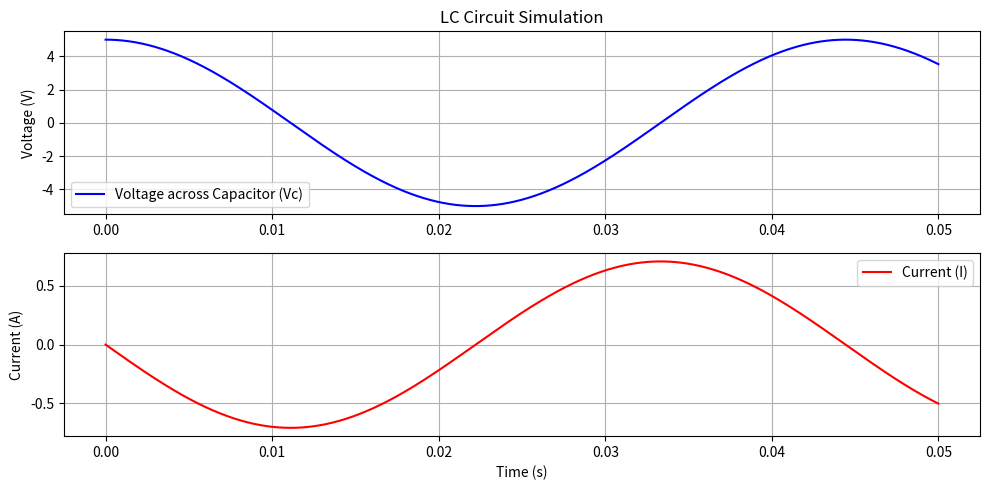

Reproduce this figure in Python.
import numpy as np
import matplotlib.pyplot as plt
from scipy.integrate import odeint

# LC circuit parameters
L = 0.05  # Inductance in henries
C = 0.001  # Capacitance in farads
V0 = 5  # Initial voltage across the capacitor in volts

# Define the differential equations for the LC circuit
def lc_circuit(X, t, L, C):
    Vc, I = X  # Vc is the capacitor voltage, I is the current
    dVc_dt = I / C  # Voltage across capacitor
    dI_dt = -Vc / L  # Current change (from inductor)
    return [dVc_dt, dI_dt]

# Initial conditions
Vc0 = V0  # Initial voltage across capacitor
I0 = 0    # Initial current in the circuit
X0 = [Vc0, I0]  # Initial state vector

# Time vector (0 to 0.05 second, 1000 points)
t = np.linspace(0, 0.05, 1000)

# Solve the differential equation
solution = odeint(lc_circuit, X0, t, args=(L, C))

# Extract the capacitor voltage and current
Vc = solution[:, 0]
I = solution[:, 1]

# Plot the results
plt.figure(figsize=(10, 5))

# Plot voltage across capacitor
plt.subplot(2, 1, 1)
plt.plot(t, Vc, 'b', label='Voltage across Capacitor (Vc)')
plt.title('LC Circuit Simulation')
plt.ylabel('Voltage (V)')
plt.grid(True)
plt.legend()

# Plot current through the circuit
plt.subplot(2, 1, 2)
plt.plot(t, I, 'r', label='Current (I)')
plt.xlabel('Time (s)')
plt.ylabel('Current (A)')
plt.grid(True)
plt.legend()

plt.tight_layout()
plt.show()
